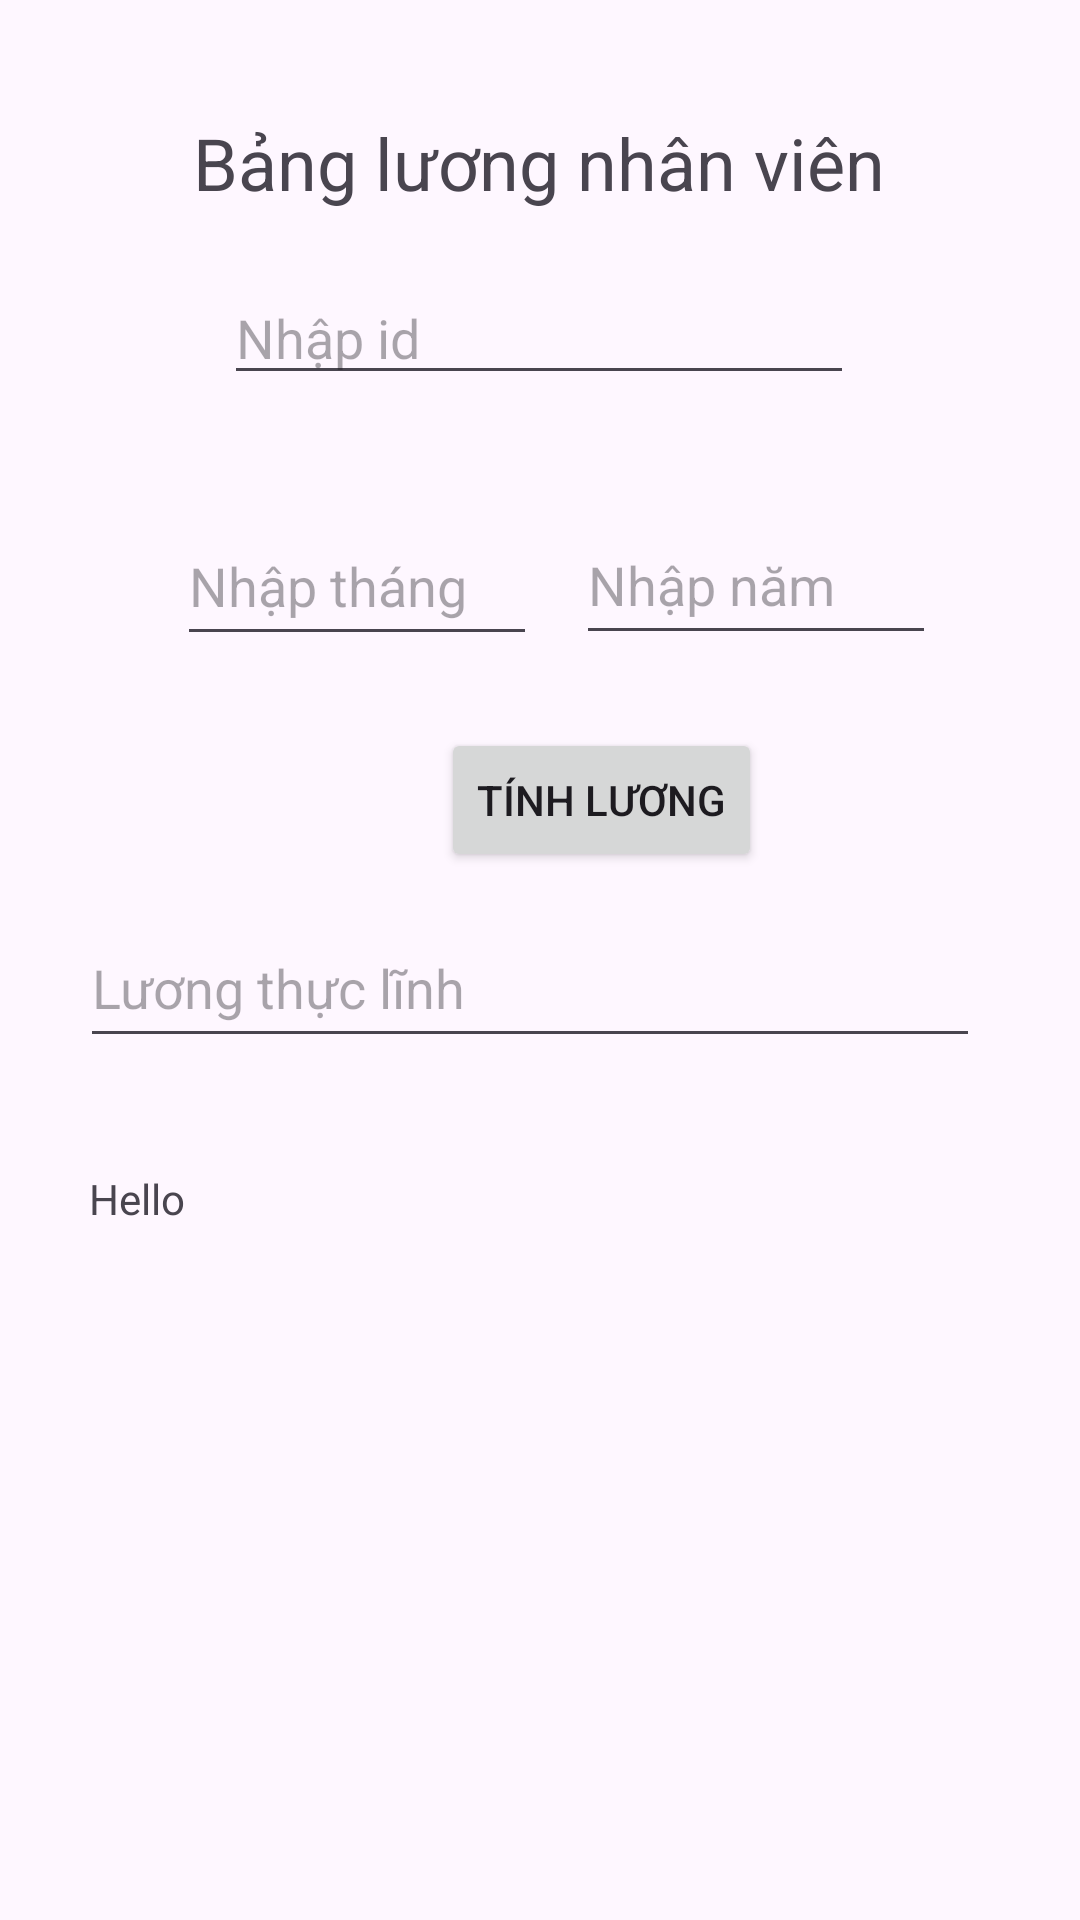

Here is an Android app screen rendered from its layout file. Give the layout XML and the strings, colors and styles it references.
<!-- AndroidManifest.xml: application theme Theme.DA5_HT -->
<!-- res/layout/activity_main_tinh_luong.xml -->
<?xml version="1.0" encoding="utf-8"?>
<androidx.constraintlayout.widget.ConstraintLayout xmlns:android="http://schemas.android.com/apk/res/android"
    xmlns:app="http://schemas.android.com/apk/res-auto"
    xmlns:tools="http://schemas.android.com/tools"
    android:layout_width="match_parent"
    android:layout_height="match_parent"
    tools:context=".MainActivity5">

    <TextView
        android:id="@+id/textView12"
        android:layout_width="wrap_content"
        android:layout_height="wrap_content"
        android:layout_marginStart="90dp"
        android:layout_marginTop="38dp"
        android:layout_marginEnd="91dp"
        android:text="Bảng lương nhân viên"
        android:textSize="24sp"
        app:layout_constraintEnd_toEndOf="parent"
        app:layout_constraintStart_toStartOf="parent"
        app:layout_constraintTop_toTopOf="parent" />

    <EditText
        android:id="@+id/nhapId"
        android:layout_width="wrap_content"
        android:layout_height="wrap_content"
        android:layout_marginStart="100dp"
        android:layout_marginTop="20dp"
        android:layout_marginEnd="101dp"
        android:ems="10"
        android:hint="Nhập id"
        android:inputType="text"
        app:layout_constraintEnd_toEndOf="parent"
        app:layout_constraintStart_toStartOf="parent"
        app:layout_constraintTop_toBottomOf="@+id/textView12" />

    <EditText
        android:id="@+id/nhapThang"
        android:layout_width="120dp"
        android:layout_height="50dp"
        android:layout_marginStart="50dp"
        android:layout_marginTop="37dp"
        android:layout_marginEnd="101dp"
        android:ems="10"
        android:hint="Nhập tháng"
        android:inputType="text"
        app:layout_constraintEnd_toEndOf="parent"
        app:layout_constraintHorizontal_bias="0.1"
        app:layout_constraintStart_toStartOf="parent"
        app:layout_constraintTop_toBottomOf="@+id/nhapId" />

    <Button
        android:id="@+id/btnTinhLuong"
        android:layout_width="wrap_content"
        android:layout_height="wrap_content"
        android:layout_marginStart="147dp"
        android:layout_marginTop="24dp"
        android:layout_marginEnd="147dp"
        android:text="Tính lương"
        app:layout_constraintEnd_toEndOf="parent"
        app:layout_constraintHorizontal_bias="0.0"
        app:layout_constraintStart_toStartOf="parent"
        app:layout_constraintTop_toBottomOf="@+id/nhapThang" />

    <TextView
        android:id="@+id/soNgayDiLam"
        android:layout_width="300dp"
        android:layout_height="50dp"
        android:layout_marginStart="16dp"
        android:layout_marginTop="10dp"
        android:layout_marginEnd="16dp"
        app:layout_constraintEnd_toEndOf="parent"
        app:layout_constraintHorizontal_bias="0.473"
        app:layout_constraintStart_toStartOf="parent"
        app:layout_constraintTop_toBottomOf="@+id/etLuong" />

    <TextView
        android:id="@+id/gioTangCa"
        android:layout_width="300dp"
        android:layout_height="50dp"
        android:layout_marginStart="16dp"
        android:layout_marginTop="10dp"
        android:layout_marginEnd="16dp"
        android:layout_marginBottom="23dp"
        android:text="Hello"
        app:layout_constraintBottom_toTopOf="@+id/lsDS"
        app:layout_constraintEnd_toEndOf="parent"
        app:layout_constraintHorizontal_bias="0.493"
        app:layout_constraintStart_toStartOf="parent"
        app:layout_constraintTop_toBottomOf="@+id/soNgayDiLam" />

    <EditText
        android:id="@+id/nhapNam"
        android:layout_width="120dp"
        android:layout_height="50dp"
        android:layout_marginStart="89dp"
        android:layout_marginTop="37dp"
        android:layout_marginEnd="48dp"
        android:layout_marginBottom="25dp"
        android:ems="10"
        android:hint="Nhập năm"
        android:inputType="text"
        app:layout_constraintBottom_toTopOf="@+id/btnTinhLuong"
        app:layout_constraintEnd_toEndOf="parent"
        app:layout_constraintHorizontal_bias="1.0"
        app:layout_constraintStart_toEndOf="@+id/nhapThang"
        app:layout_constraintTop_toBottomOf="@+id/nhapId" />

    <ListView
        android:id="@+id/lsDS"
        android:layout_width="409dp"
        android:layout_height="162dp"
        android:layout_marginStart="1dp"
        android:layout_marginEnd="1dp"
        android:layout_marginBottom="48dp"
        app:layout_constraintBottom_toBottomOf="parent"
        app:layout_constraintEnd_toEndOf="parent"
        app:layout_constraintHorizontal_bias="0.0"
        app:layout_constraintStart_toStartOf="parent"
        app:layout_constraintTop_toBottomOf="@+id/gioTangCa" />

    <EditText
        android:id="@+id/etLuong"
        android:layout_width="300dp"
        android:layout_height="50dp"
        android:layout_marginStart="128dp"
        android:layout_marginTop="12dp"
        android:layout_marginEnd="135dp"
        android:ems="10"
        android:hint="Lương thực lĩnh"
        android:inputType="text"
        app:layout_constraintEnd_toEndOf="parent"
        app:layout_constraintStart_toStartOf="parent"
        app:layout_constraintTop_toBottomOf="@+id/btnTinhLuong" />

    <TextView
        android:id="@+id/textView14"
        android:layout_width="wrap_content"
        android:layout_height="wrap_content"
        android:layout_marginStart="332dp"
        android:layout_marginTop="3dp"
        android:layout_marginEnd="21dp"
        android:layout_marginBottom="1dp"
        app:layout_constraintBottom_toTopOf="@+id/lsDS"
        app:layout_constraintEnd_toEndOf="parent"
        app:layout_constraintStart_toStartOf="parent"
        app:layout_constraintTop_toBottomOf="@+id/gioTangCa" />
</androidx.constraintlayout.widget.ConstraintLayout>
<!-- resources referenced by this layout -->
<resources>
  <style name="Theme.DA5_HT" parent="Base.Theme.DA5_HT" />
  <style name="Base.Theme.DA5_HT" parent="Theme.Material3.DayNight.NoActionBar">
          
          
      </style>
</resources>
